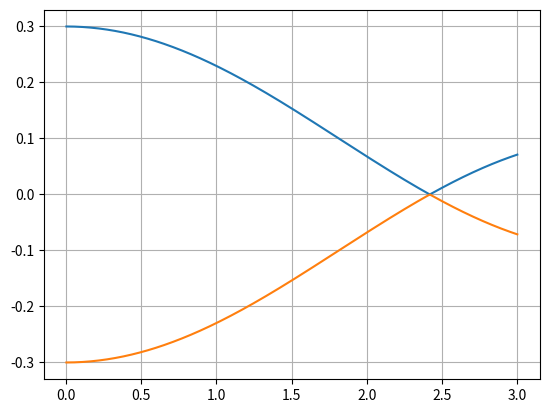

Reproduce this figure in Python.
"""
Created on Thu Jan 12 16:21:49 2023

@author: LeoMagik
"""
from scipy import *
from cmath import *
import matplotlib 
import matplotlib.pyplot as plt
from numpy import *
from mpl_toolkits import mplot3d

N = 1000

t = 0.1

a = 1

kx = linspace(-3,3,N)
ky = linspace(-3,3,N)

def energy(kx,ky,t,a):
    e_plus = t*sqrt(1 + 4*(cos(ky*a*sqrt(3)/2)**2 + cos(kx*3*a/2)*cos(ky*a*sqrt(3)/2)))
    e_moins = - e_plus
    return e_plus,e_moins

def energy_line(kx,ky,t,a):
    M_plus,M_moins = energy(0,ky,t,a)
    plt.plot(ky[N//2:],M_plus[N//2:])
    plt.plot(ky[N//2:],M_moins[N//2:]) 
    plt.grid()
    plt.show()
    
    
def plot_energy(kx,ky,t,a):
    ax = plt.axes(projection = '3d')
    M_plus = zeros((N,N))
    M_moins = zeros((N,N))
    for i in range(len(kx)):
        for j in range(len(ky)):
            M_plus[i,j] = energy(kx[i],ky[j],t,a)[0]
            M_moins[i,j] = energy(kx[i],ky[j],t,a)[1]

        kx_fix = kx[i]*ones(len(ky))
        ax.plot3D(kx_fix,ky,M_plus[i,:], color = 'blue')
        ax.plot3D(kx_fix,ky,M_moins[i,:], color = 'red')
    for j in range(len(ky)):
        ky_fix = ky[j]*ones(len(kx))
        ax.plot3D(kx,ky_fix,M_plus[:,j], color = 'blue')
        ax.plot3D(kx,ky_fix,M_moins[:,j], color = 'red')
    plt.show()

# plot_energy(kx,ky,t,a)

energy_line(kx,ky,t,a)